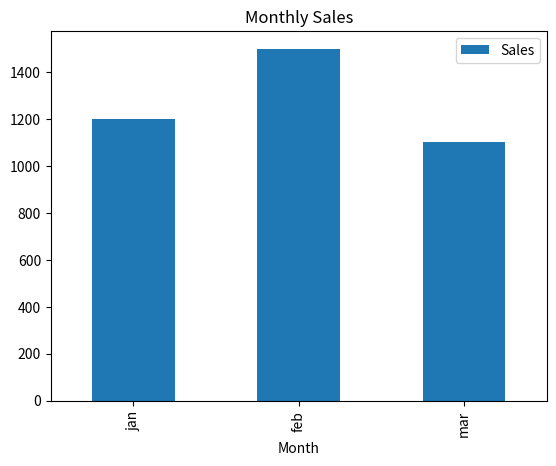

The script that saved this image:
import pandas as pd 
import matplotlib.pyplot as plt

# Data
data = {
    "Month":["jan", "feb", "mar"],
    "Sales": [1200, 1500, 1100]
}
df = pd.DataFrame(data)

# Bar chart 
df.plot(x="Month", y="Sales", kind="bar", title="Monthly Sales")

# show the graph of this window
plt.show()
